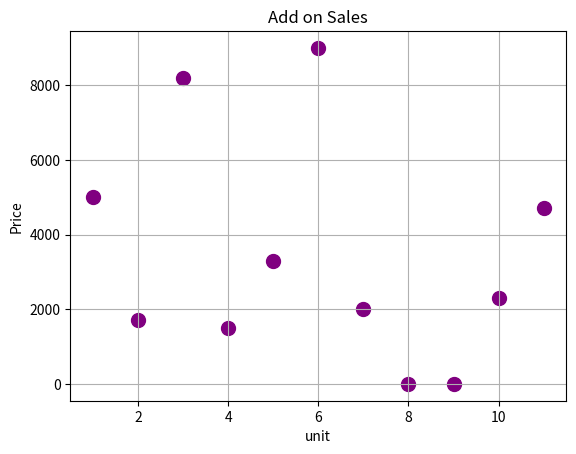

Recreate this plot in Python.
#!/usr/bin/env python
# coding: utf-8

# # Calculating Statistics measurements

# [redacted]

# In[39]:


import pandas as pd
import numpy as np
import matplotlib.pyplot as plt


# In[40]:


x = [1,2,3,4,5,6,7,8,9,10,11]
y = [5000,1700,8200,1500,3300,9000,2000,0,0,2300,4700]


# In[41]:


plt.scatter(x,y, s = 100, c= 'purple')
plt.title('Add on Sales')
plt.xlabel('unit')
plt.ylabel('Price')
plt.grid()


# Calculating range

# In[42]:


Max_y = np.max(y)
Min_y = np.min(y)
Range = Max_y - Min_y
print(Range)


# Calculating the mean

# In[43]:


Mean_y = np.mean(y)
print(Mean_y)


# Calculating Sample Standard Deviation

# In[44]:




def std (y):
    Sum_Dif = 0
    for i in range(11):
        Sum_Dif = Sum_Dif +  np.power((y[i] - Mean_y),2)
    
    S_Std = np.sqrt(Sum_Dif/ (len(y)-1))
    return S_Std


# In[45]:


std(y)


# Calculating Quartiles, first brake points

# In[46]:


# Going to use k = 4
n = 4

#Calculating Brake points

k = 1
i1 = ((k/n)*(len(y)-1))+1
k = 2
i2 = ((k/n)*(len(y)-1))+1
k = 3
i3 = ((k/n)*(len(y)-1))+1

print('i1= ',i1, '\ni2= ', i2,'\ni3 = ', i3)


# Sorting to determine Quartiles

# In[48]:


print(y)
y.sort()
print(y)


# In[55]:


Q1 = y[int(i1-1)] + (y[int(i1+1-1)] - y[int(i1-1)])/2
Q1



# In[60]:


Q3 = y[int(i3-1)] + (y[int(i3+1-1)] -y[int(i3-1)])/2
Q3


# In[62]:


IQR = Q3 - Q1
IQR


# ### Outliers

# In[64]:


Minimum_Aceptable_Value = Q1 - 1.5*IQR
Maximum_Aceptable_Value = Q3 + 1.5*IQR
print('Min_Tol_Val= ', Minimum_Aceptable_Value, '\n','Max_Tol_Val=' , Maximum_Aceptable_Value)


# ## *There is no Outliers detected*
